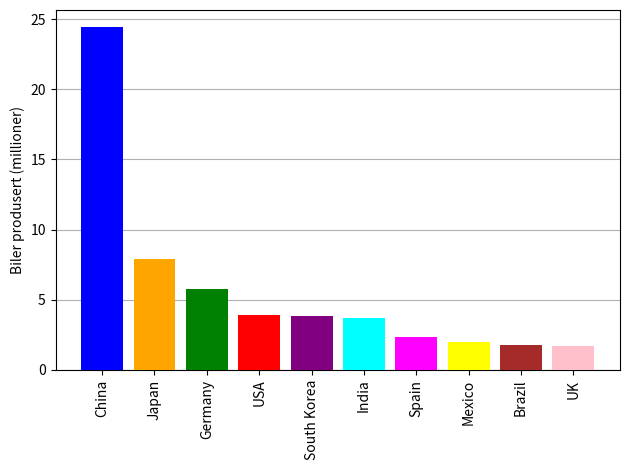

Write Python code to recreate this figure.
import matplotlib.pyplot as plt

country = [
  "China", "Japan", "Germany", "USA", "South Korea", "India", "Spain", "Mexico", "Brazil", "UK"
]

cars_produced = [
  24420744, 7873886, 5746808, 3934357, 3859991, 3677605, 2354117, 1993168, 1778464, 1722698
]

# Konverterer til millioner
cars_produced_millions = [x / 1_000_000 for x in cars_produced]

# Definerer farger for hver søyle
colors = ['blue', 'orange', 'green', 'red', 'purple', 'cyan', 'magenta', 'yellow', 'brown', 'pink']

# Plotter stolpene med zorder for å ligge over grid-linjene
plt.bar(country, cars_produced_millions, color=colors, zorder=3)  # Bruker fargene

# Legger til horisontale linjer
plt.grid(axis='y', zorder=0)  # Legger til gridlinjer for y-aksen

# Vri etikettene 90 grader
plt.xticks(rotation=90)

# Legger til aksetittel for y-aksen
plt.ylabel("Biler produsert (millioner)")

# Bruk tight layout
plt.tight_layout()

plt.show()


